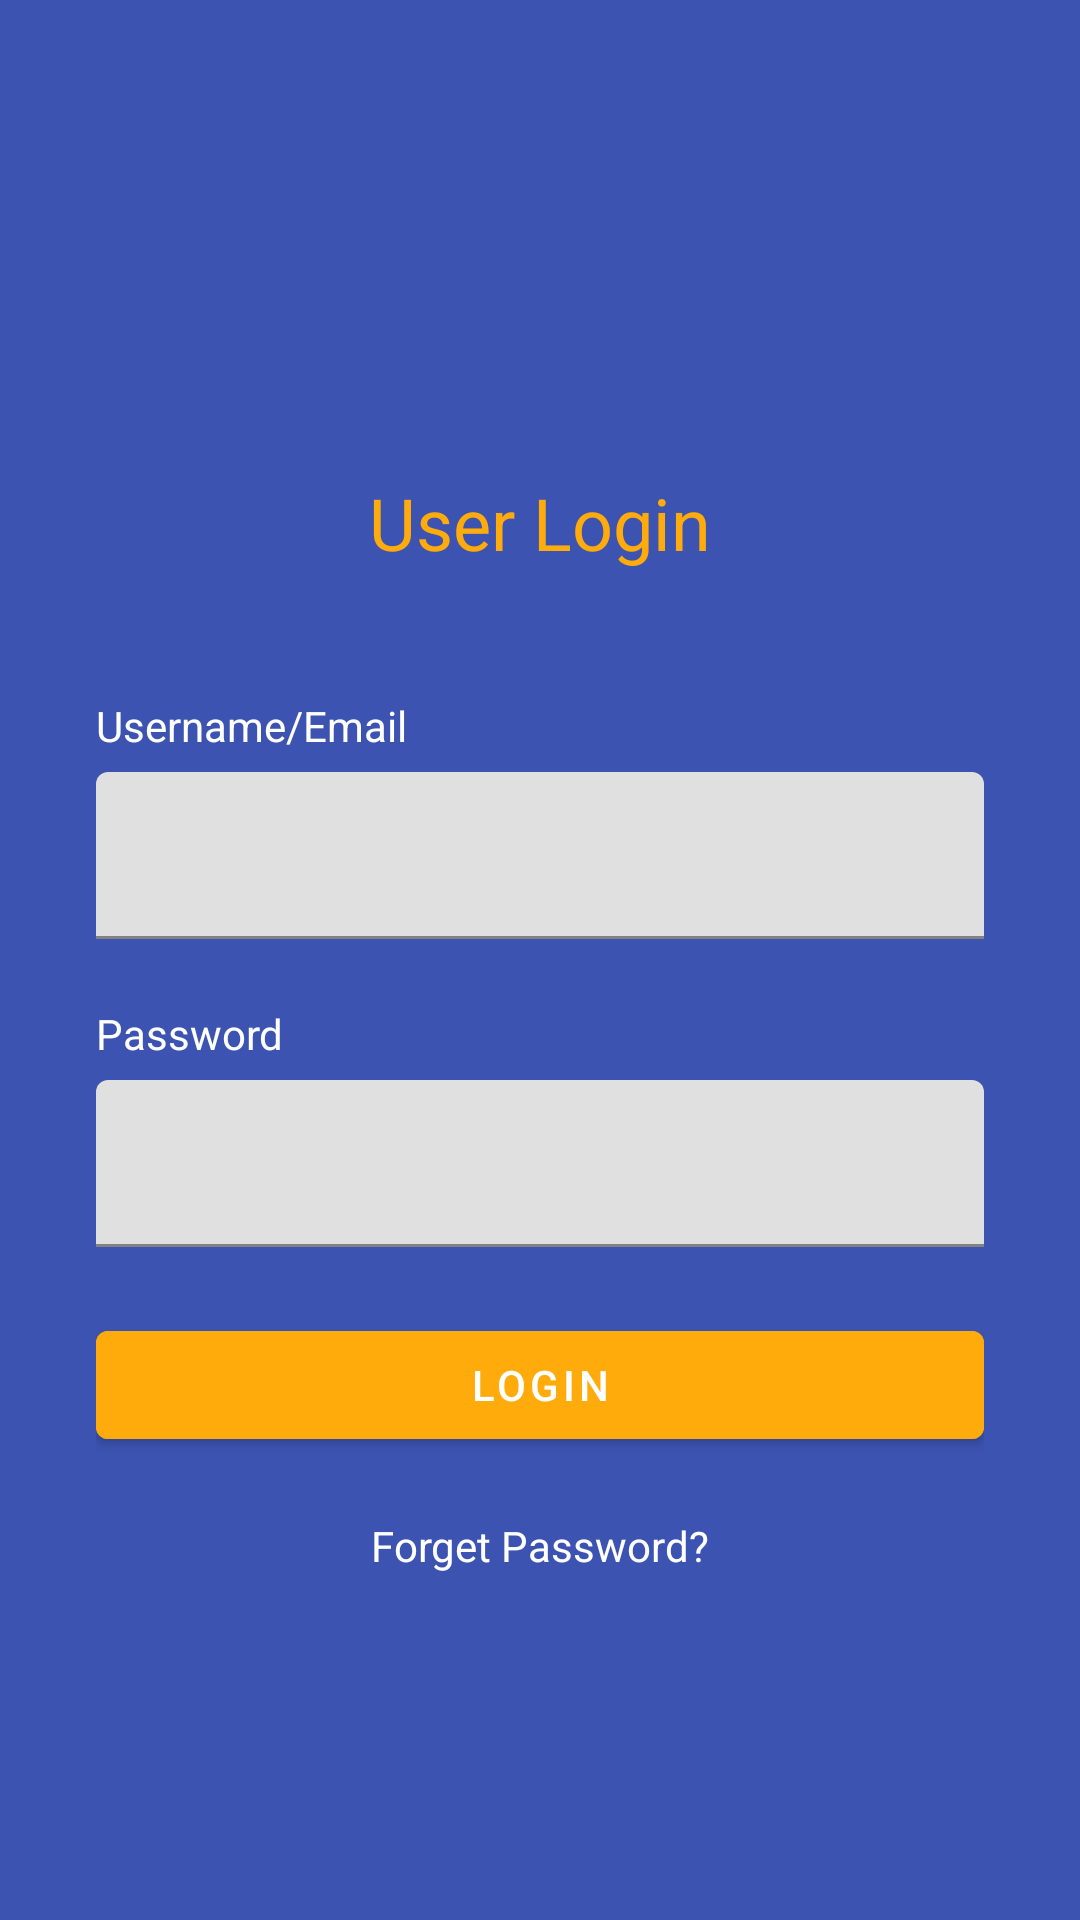

Here is an Android app screen rendered from its layout file. Give the layout XML and the strings, colors and styles it references.
<!-- AndroidManifest.xml: application theme Theme.Tiketta -->
<!-- res/layout/fragment_login.xml -->
<?xml version="1.0" encoding="utf-8"?>
<LinearLayout xmlns:android="http://schemas.android.com/apk/res/android"
    xmlns:tools="http://schemas.android.com/tools"
    android:layout_width="match_parent"
    android:layout_height="match_parent"
    android:background="@color/Background"
    android:orientation="vertical"
    android:padding="32dp"
    tools:context=".LoginFragment">


    <TextView
        android:layout_width="wrap_content"
        android:layout_height="wrap_content"
        android:textSize="24sp"
        android:textColor="@color/Yellow"
        android:layout_marginTop="126dp"
        android:text="User Login"
        android:layout_gravity="center"
        />

    <TextView
        android:layout_marginTop="42dp"
        android:layout_width="wrap_content"
        android:layout_height="wrap_content"
        android:text="Username/Email"
        android:textColor="@color/white"
        />

    <com.google.android.material.textfield.TextInputLayout
        android:layout_width="match_parent"
        android:layout_height="wrap_content"
        android:layout_marginTop="6dp"
        android:id="@+id/til_user"

        >
        <com.google.android.material.textfield.TextInputEditText
            android:layout_width="match_parent"
            android:layout_height="wrap_content"
            android:id="@+id/tiet_username"
            />

    </com.google.android.material.textfield.TextInputLayout>

    <TextView
        android:layout_marginTop="22dp"
        android:layout_width="wrap_content"
        android:layout_height="wrap_content"
        android:text="Password"
        android:textColor="@color/white"
        />

    <com.google.android.material.textfield.TextInputLayout
        android:layout_width="match_parent"
        android:layout_height="wrap_content"
        android:layout_marginTop="6dp"
        android:id="@+id/til_password"

        >
        <com.google.android.material.textfield.TextInputEditText
            android:layout_width="match_parent"
            android:layout_height="wrap_content"
            android:id="@+id/tiet_password"
            android:inputType="textPassword"
            />

    </com.google.android.material.textfield.TextInputLayout>

    <com.google.android.material.button.MaterialButton
        android:id="@+id/btn_login"
        android:layout_width="match_parent"
        android:layout_height="wrap_content"
        android:layout_marginTop="22dp"
        android:backgroundTint="@color/Yellow"
        android:text="Login"
        />

    <TextView
        android:layout_width="wrap_content"
        android:layout_height="wrap_content"
        android:layout_gravity="center"
        android:text="Forget Password?"
        android:textColor="@color/white"
        android:paddingTop="20dp"
        />

    <LinearLayout
        android:layout_width="wrap_content"
        android:layout_height="wrap_content"
        android:layout_gravity="center"
        >
        <TextView
            android:id="@+id/dha"
            android:layout_width="wrap_content"
            android:layout_height="wrap_content"
            android:text="Don't Have Account?"
            android:textColor="@color/white"
            android:paddingTop="80dp"
            />

        <TextView
            android:id="@+id/sign_up"
            android:layout_width="wrap_content"
            android:layout_height="wrap_content"
            android:layout_gravity="center"
            android:text=" Sign Up"
            android:textColor="@color/Yellow"
            android:paddingTop="80dp"
            />
    </LinearLayout>

</LinearLayout>
<!-- resources referenced by this layout -->
<resources>
  <color name="Background">#3C53B1</color>
  <color name="Yellow">#FFAB0B</color>
  <color name="white">#FFFFFFFF</color>
  <style name="Theme.Tiketta" parent="Theme.MaterialComponents.DayNight.NoActionBar">
          
          <item name="colorPrimary">@color/purple_500</item>
          <item name="colorPrimaryVariant">@color/purple_700</item>
          <item name="colorOnPrimary">@color/white</item>
          
          <item name="colorSecondary">@color/teal_200</item>
          <item name="colorSecondaryVariant">@color/teal_700</item>
          <item name="colorOnSecondary">@color/black</item>
          
          <item name="android:statusBarColor" tools:targetApi="l">?attr/colorPrimaryVariant</item>
          
      </style>
  <color name="purple_500">#FF6200EE</color>
  <color name="purple_700">#FF3700B3</color>
  <color name="teal_200">#FF03DAC5</color>
  <color name="teal_700">#FF018786</color>
  <color name="black">#FF000000</color>
</resources>
